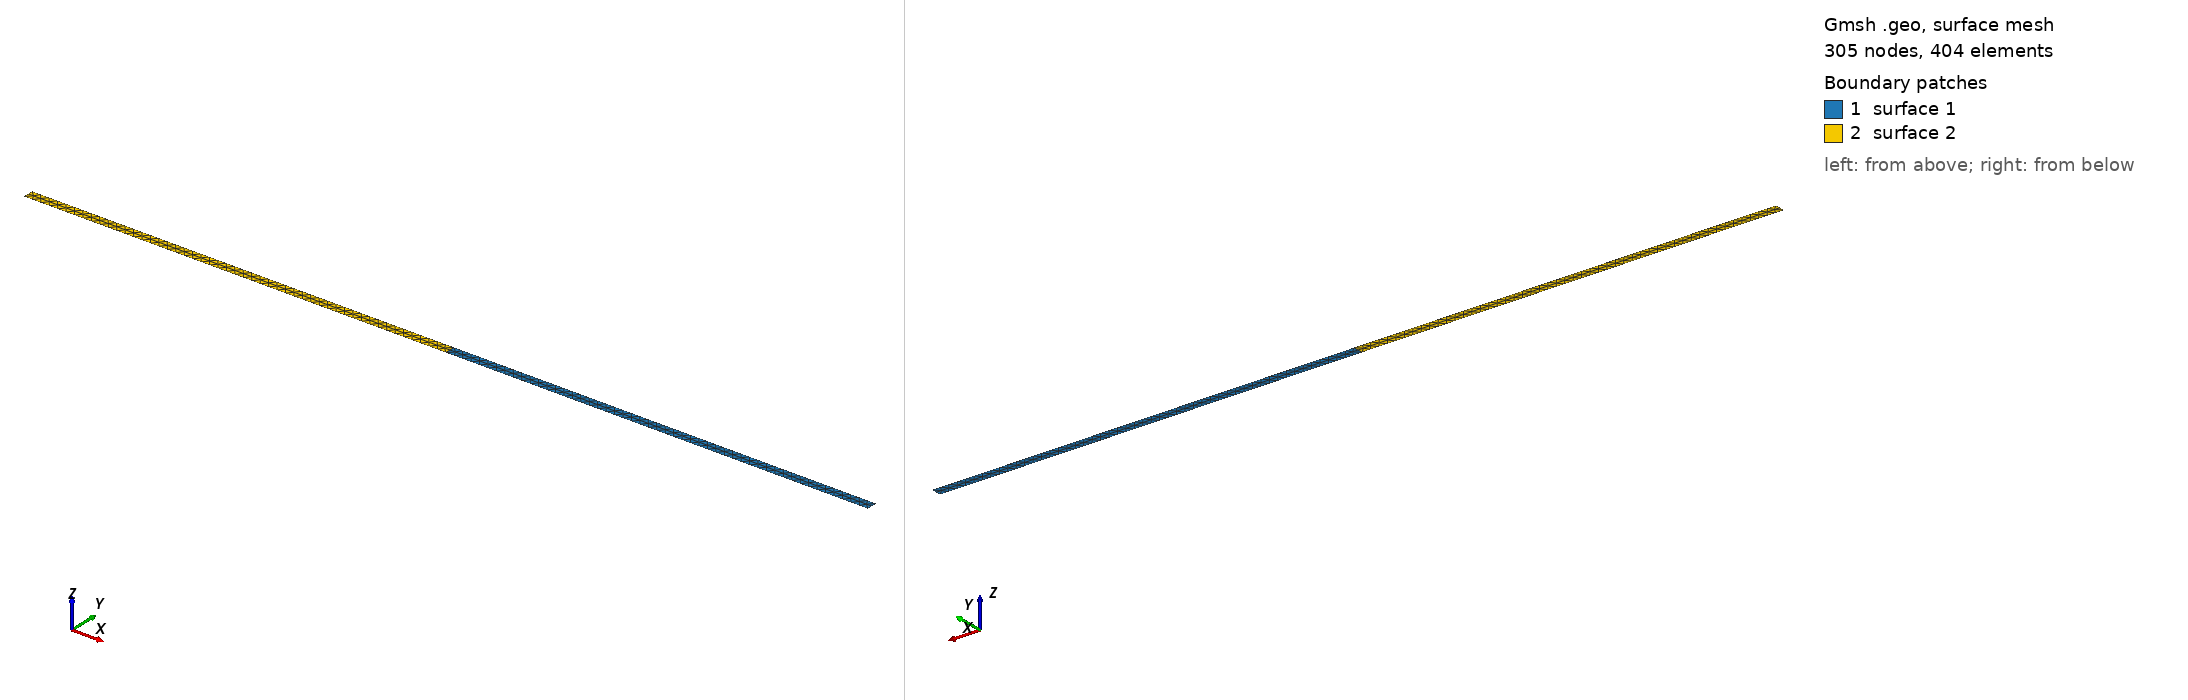

Gmsh geometry script, surface-meshed: 305 nodes, 404 surface elements. Boundary patches (legend numbers): 1 surface 1, 2 surface 2. Left view from above one corner, right view from below the opposite corner. The script declares no physical surfaces, so the legend lists its geometric surfaces. The drawing asked Gmsh for element sizes between 1% and 20% of the model's largest extent; the script's own settings can give other sizes.

=== dipole.geo (drawn) ===
//+
SetFactory("OpenCASCADE");

width = 0.002*3.141592;

Rectangle(1) = {     0,   0,     0,  0.25, width};
Rectangle(2) = { -0.25,   0,     0,  0.25, width};

Coherence;
MeshSize{ PointsOf{ Surface{:}; } } = 0.005;
